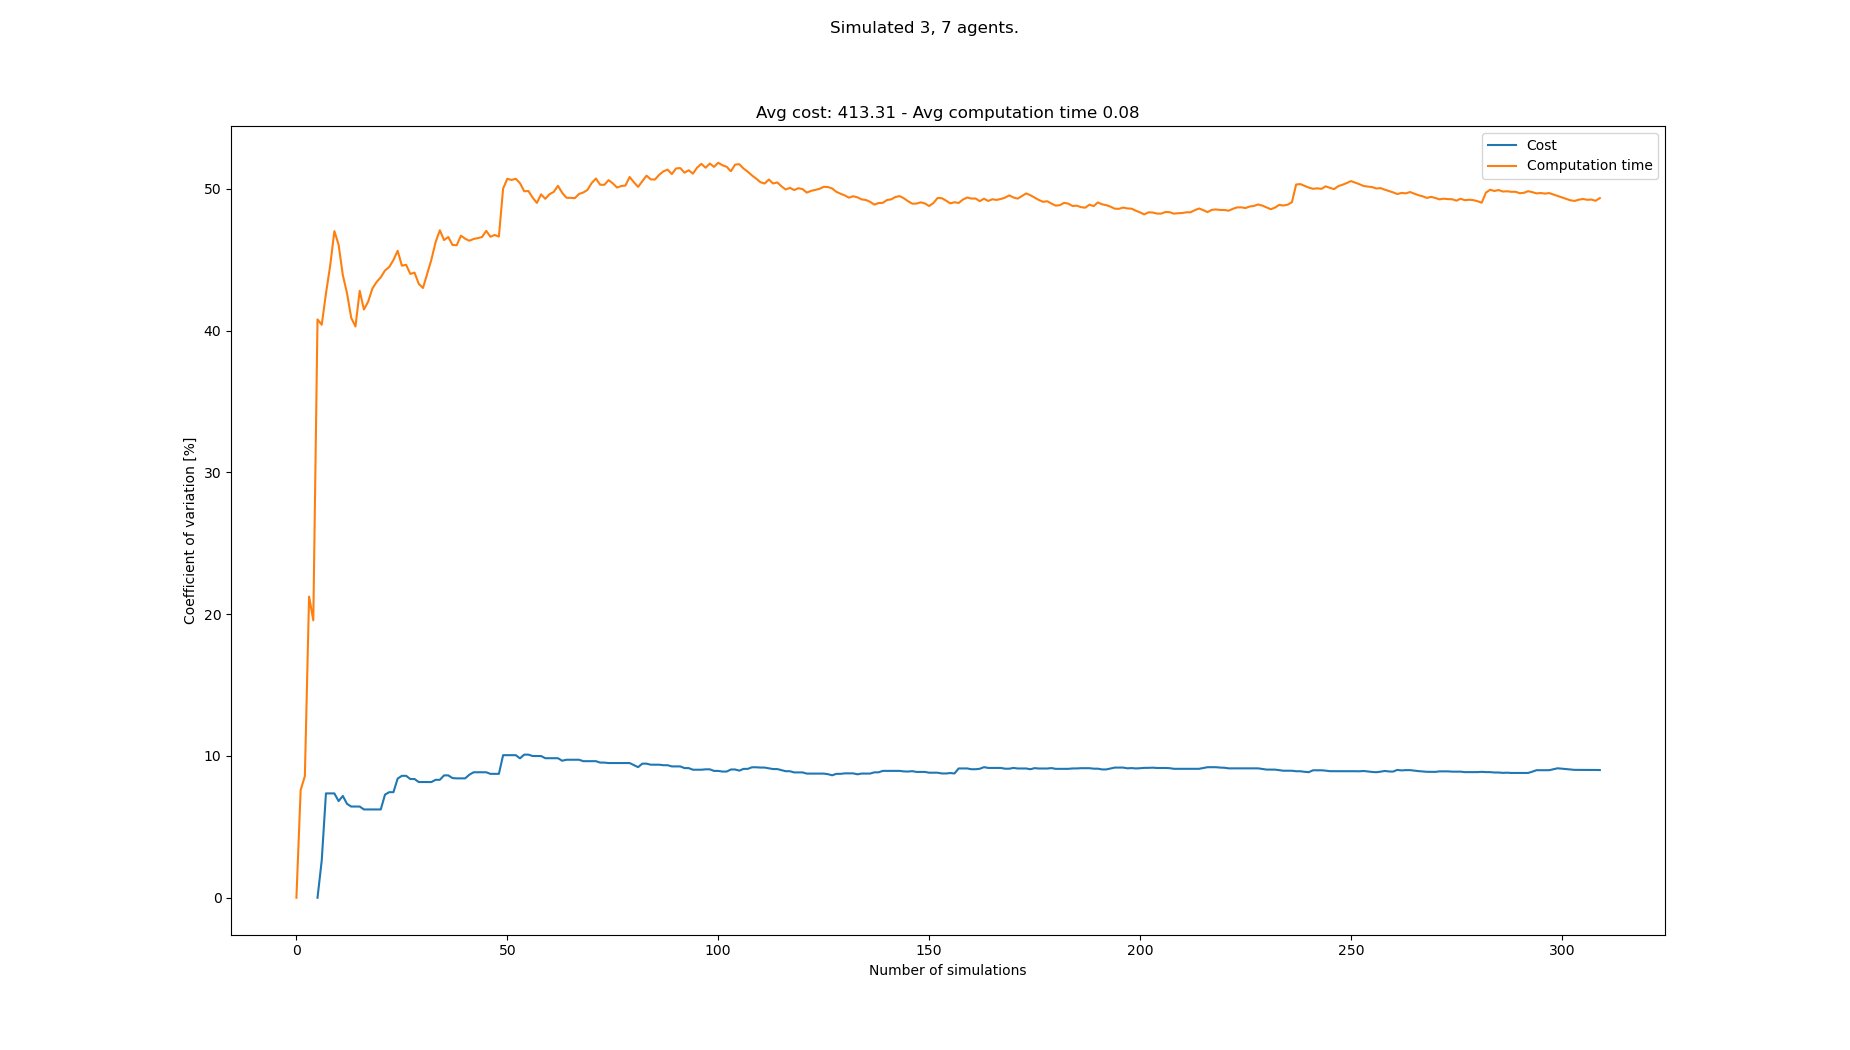

Source data for this figure (header and first rows):
starts, goals, Cost, Cost_var, Cost_mean, Cost_std, Computation time, Computation time_var, Computation time_mean, Computation time_std
[(4, 0), (6, 0), (2, 0), (3, 21), (2, 21…, [(6, 21), (5, 21), (3, 21), (0, 0), (1, …, , , , , 0.03597, 0.0, 0.03597, 0.0
[(4, 0), (5, 0), (7, 0), (7, 21), (1, 21…, [(6, 21), (5, 21), (0, 21), (1, 0), (7, …, , , , , 0.04187, 7.585, 0.03892, 0.002952
[(1, 0), (8, 0), (7, 0), (1, 21), (2, 21…, [(6, 21), (2, 21), (8, 21), (7, 0), (1, …, , , , , 0.04428, 8.577, 0.04071, 0.003491
[(8, 0), (1, 0), (6, 0), (0, 21), (8, 21…, [(5, 21), (2, 21), (7, 21), (4, 0), (8, …, , , , , 0.06221, 21.24, 0.04608, 0.00979
[(0, 0), (3, 0), (7, 0), (1, 21), (6, 21…, [(4, 21), (0, 21), (8, 21), (3, 0), (6, …, , , , , 0.05416, 19.57, 0.0477, 0.009333
[(5, 0), (4, 0), (8, 0), (6, 21), (5, 21…, [(6, 21), (0, 21), (1, 21), (1, 0), (5, …, 370, 0.0, 370.0, 0.0, 0.1063, 40.79, 0.05746, 0.02344
[(4, 0), (3, 0), (1, 0), (1, 21), (5, 21…, [(2, 21), (6, 21), (0, 21), (4, 0), (2, …, 390, 2.632, 380.0, 10.0, 0.09519, 40.42, 0.06285, 0.0254
[(5, 0), (8, 0), (0, 0), (7, 21), (6, 21…, [(6, 21), (1, 21), (7, 21), (4, 0), (0, …, 440, 7.36, 400.0, 29.44, 0.1164, 42.61, 0.06955, 0.02964
[(2, 0), (6, 0), (3, 0), (6, 21), (1, 21…, [(4, 21), (2, 21), (3, 21), (2, 0), (6, …, , 7.36, 400.0, 29.44, 0.03937, 44.58, 0.06619, 0.02951
[(6, 0), (3, 0), (5, 0), (7, 21), (8, 21…, [(4, 21), (8, 21), (6, 21), (1, 0), (6, …, , 7.36, 400.0, 29.44, 0.034, 47.02, 0.06298, 0.02961
[(7, 0), (0, 0), (3, 0), (1, 21), (5, 21…, [(3, 21), (1, 21), (8, 21), (6, 0), (7, …, 380, 6.817, 395.0, 26.93, 0.1058, 46.06, 0.06687, 0.0308
[(6, 0), (1, 0), (4, 0), (1, 21), (4, 21…, [(7, 21), (8, 21), (1, 21), (1, 0), (3, …, 360, 7.18, 388.0, 27.86, 0.07066, 43.92, 0.06718, 0.02951
[(5, 0), (0, 0), (1, 0), (3, 21), (4, 21…, [(7, 21), (2, 21), (3, 21), (7, 0), (5, …, 400, 6.62, 390.0, 25.82, 0.1011, 42.63, 0.06979, 0.02975
[(7, 0), (5, 0), (0, 0), (1, 21), (8, 21…, [(2, 21), (1, 21), (7, 21), (0, 0), (4, …, 370, 6.434, 387.1, 24.91, 0.08964, 40.9, 0.07121, 0.02912
[(4, 0), (8, 0), (6, 0), (1, 21), (8, 21…, [(4, 21), (7, 21), (3, 21), (0, 0), (2, …, , 6.434, 387.1, 24.91, 0.0578, 40.29, 0.07031, 0.02833
[(7, 0), (5, 0), (0, 0), (4, 21), (7, 21…, [(2, 21), (4, 21), (1, 21), (7, 0), (0, …, , 6.434, 387.1, 24.91, 0.03086, 42.81, 0.06785, 0.02905
[(7, 0), (4, 0), (0, 0), (0, 21), (3, 21…, [(2, 21), (5, 21), (6, 21), (4, 0), (8, …, 370, 6.228, 385.0, 23.98, 0.09168, 41.49, 0.06925, 0.02873
[(2, 0), (6, 0), (4, 0), (6, 21), (1, 21…, [(3, 21), (8, 21), (6, 21), (0, 0), (5, …, , 6.228, 385.0, 23.98, 0.04389, 42.04, 0.06784, 0.02852
[(5, 0), (2, 0), (1, 0), (6, 21), (7, 21…, [(6, 21), (5, 21), (1, 21), (1, 0), (4, …, , 6.228, 385.0, 23.98, 0.03903, 42.96, 0.06632, 0.0285
[(0, 0), (1, 0), (3, 0), (2, 21), (5, 21…, [(2, 21), (8, 21), (3, 21), (8, 0), (7, …, , 6.228, 385.0, 23.98, 0.04197, 43.43, 0.06511, 0.02828
[(2, 0), (4, 0), (0, 0), (0, 21), (5, 21…, [(6, 21), (1, 21), (5, 21), (0, 0), (1, …, , 6.228, 385.0, 23.98, 0.04231, 43.77, 0.06402, 0.02802
[(4, 0), (7, 0), (8, 0), (3, 21), (6, 21…, [(4, 21), (5, 21), (0, 21), (2, 0), (8, …, 440, 7.276, 391.1, 28.46, 0.1148, 44.24, 0.06633, 0.02935
[(5, 0), (0, 0), (6, 0), (0, 21), (6, 21…, [(4, 21), (8, 21), (1, 21), (5, 0), (6, …, 430, 7.446, 395.0, 29.41, 0.1167, 44.49, 0.06852, 0.03048
[(5, 0), (6, 0), (4, 0), (8, 21), (2, 21…, [(8, 21), (4, 21), (3, 21), (1, 0), (2, …, , 7.446, 395.0, 29.41, 0.04166, 44.98, 0.0674, 0.03032
[(6, 0), (4, 0), (5, 0), (4, 21), (1, 21…, [(2, 21), (4, 21), (6, 21), (1, 0), (7, …, 460, 8.405, 400.9, 33.7, 0.1256, 45.63, 0.06973, 0.03182
[(4, 0), (3, 0), (5, 0), (7, 21), (0, 21…, [(5, 21), (4, 21), (7, 21), (2, 0), (0, …, 360, 8.6, 397.5, 34.19, 0.08833, 44.58, 0.07044, 0.0314
[(6, 0), (1, 0), (0, 0), (6, 21), (3, 21…, [(2, 21), (1, 21), (4, 21), (2, 0), (7, …, , 8.6, 397.5, 34.19, 0.04873, 44.65, 0.06964, 0.03109
[(6, 0), (1, 0), (4, 0), (2, 21), (5, 21…, [(5, 21), (2, 21), (3, 21), (6, 0), (3, …, 380, 8.374, 396.2, 33.18, 0.1037, 44, 0.07085, 0.03118
[(8, 0), (4, 0), (6, 0), (0, 21), (4, 21…, [(7, 21), (2, 21), (5, 21), (8, 0), (2, …, , 8.374, 396.2, 33.18, 0.04859, 44.09, 0.07009, 0.0309
[(2, 0), (3, 0), (6, 0), (2, 21), (8, 21…, [(3, 21), (8, 21), (6, 21), (0, 0), (4, …, 380, 8.162, 395.0, 32.24, 0.09499, 43.31, 0.07092, 0.03071
[(2, 0), (0, 0), (8, 0), (4, 21), (8, 21…, [(4, 21), (0, 21), (3, 21), (6, 0), (7, …, , 8.162, 395.0, 32.24, 0.05713, 43.01, 0.07047, 0.03031
[(6, 0), (0, 0), (5, 0), (0, 21), (3, 21…, [(6, 21), (1, 21), (7, 21), (3, 0), (1, …, , 8.162, 395.0, 32.24, 0.03354, 44.02, 0.06932, 0.03052
[(0, 0), (4, 0), (8, 0), (5, 21), (0, 21…, [(5, 21), (3, 21), (4, 21), (2, 0), (5, …, , 8.162, 395.0, 32.24, 0.03263, 45.01, 0.06821, 0.0307
[(0, 0), (2, 0), (5, 0), (2, 21), (7, 21…, [(3, 21), (7, 21), (5, 21), (8, 0), (0, …, 440, 8.318, 398.0, 33.11, 0.1386, 46.25, 0.07028, 0.0325
[(1, 0), (3, 0), (2, 0), (5, 21), (2, 21…, [(2, 21), (6, 21), (1, 21), (5, 0), (3, …, , 8.318, 398.0, 33.11, 0.034, 47.08, 0.06924, 0.0326
[(3, 0), (6, 0), (5, 0), (3, 21), (2, 21…, [(6, 21), (8, 21), (3, 21), (2, 0), (1, …, 350, 8.632, 395.0, 34.1, 0.09822, 46.39, 0.07004, 0.03249
[(0, 0), (5, 0), (7, 0), (0, 21), (4, 21…, [(8, 21), (5, 21), (3, 21), (1, 0), (8, …, , 8.632, 395.0, 34.1, 0.04434, 46.61, 0.06935, 0.03232
[(5, 0), (4, 0), (1, 0), (2, 21), (3, 21…, [(5, 21), (3, 21), (4, 21), (7, 0), (3, …, 380, 8.44, 394.1, 33.27, 0.1027, 46.05, 0.07023, 0.03234
[(8, 0), (5, 0), (2, 0), (2, 21), (1, 21…, [(1, 21), (2, 21), (3, 21), (4, 0), (7, …, 430, 8.421, 396.1, 33.36, 0.1213, 46.02, 0.07154, 0.03292
[(4, 0), (6, 0), (2, 0), (4, 21), (3, 21…, [(1, 21), (0, 21), (3, 21), (7, 0), (1, …, , 8.421, 396.1, 33.36, 0.03559, 46.7, 0.07064, 0.03299
[(8, 0), (7, 0), (4, 0), (4, 21), (7, 21…, [(3, 21), (0, 21), (6, 21), (4, 0), (8, …, , 8.421, 396.1, 33.36, 0.05571, 46.49, 0.07027, 0.03267
[(5, 0), (2, 0), (6, 0), (8, 21), (3, 21…, [(5, 21), (1, 21), (0, 21), (5, 0), (3, …, 450, 8.679, 398.9, 34.63, 0.1183, 46.34, 0.07142, 0.03309
[(2, 0), (6, 0), (3, 0), (3, 21), (4, 21…, [(7, 21), (6, 21), (1, 21), (7, 0), (4, …, 450, 8.851, 401.5, 35.54, 0.1278, 46.47, 0.07273, 0.03379
[(3, 0), (1, 0), (0, 0), (5, 21), (3, 21…, [(7, 21), (5, 21), (3, 21), (3, 0), (0, …, , 8.851, 401.5, 35.54, 0.04928, 46.53, 0.07219, 0.03359
[(1, 0), (0, 0), (8, 0), (8, 21), (1, 21…, [(7, 21), (1, 21), (3, 21), (7, 0), (5, …, , 8.851, 401.5, 35.54, 0.04838, 46.6, 0.07167, 0.0334
[(3, 0), (0, 0), (6, 0), (4, 21), (0, 21…, [(4, 21), (0, 21), (1, 21), (5, 0), (4, …, , 8.851, 401.5, 35.54, 0.03896, 47.04, 0.07095, 0.03338
[(4, 0), (5, 0), (7, 0), (1, 21), (3, 21…, [(4, 21), (1, 21), (3, 21), (5, 0), (7, …, 430, 8.739, 402.9, 35.21, 0.1078, 46.62, 0.07174, 0.03345
[(3, 0), (4, 0), (8, 0), (6, 21), (8, 21…, [(1, 21), (3, 21), (8, 21), (5, 0), (0, …, , 8.739, 402.9, 35.21, 0.04643, 46.75, 0.07121, 0.03329
[(0, 0), (6, 0), (2, 0), (7, 21), (5, 21…, [(1, 21), (5, 21), (3, 21), (2, 0), (8, …, , 8.739, 402.9, 35.21, 0.05379, 46.63, 0.07086, 0.03304
[(2, 0), (0, 0), (1, 0), (5, 21), (1, 21…, [(7, 21), (8, 21), (2, 21), (4, 0), (8, …, 510, 10.06, 407.7, 41, 0.1885, 50.02, 0.07321, 0.03662
[(1, 0), (2, 0), (8, 0), (1, 21), (8, 21…, [(5, 21), (2, 21), (0, 21), (6, 0), (3, …, , 10.06, 407.7, 41, 0.03177, 50.71, 0.0724, 0.03671
[(0, 0), (2, 0), (5, 0), (4, 21), (8, 21…, [(0, 21), (5, 21), (8, 21), (2, 0), (4, …, , 10.06, 407.7, 41, 0.05259, 50.63, 0.07202, 0.03646
[(8, 0), (2, 0), (5, 0), (3, 21), (2, 21…, [(2, 21), (8, 21), (7, 21), (1, 0), (8, …, , 10.06, 407.7, 41, 0.04667, 50.71, 0.07154, 0.03628
[(4, 0), (0, 0), (8, 0), (4, 21), (6, 21…, [(6, 21), (4, 21), (8, 21), (1, 0), (2, …, 410, 9.834, 407.8, 40.1, 0.1184, 50.4, 0.0724, 0.03649
[(0, 0), (4, 0), (5, 0), (3, 21), (1, 21…, [(1, 21), (7, 21), (6, 21), (3, 0), (8, …, 350, 10.09, 405.4, 40.92, 0.09499, 49.83, 0.07282, 0.03628
[(5, 0), (1, 0), (8, 0), (7, 21), (2, 21…, [(7, 21), (4, 21), (5, 21), (7, 0), (2, …, , 10.09, 405.4, 40.92, 0.04951, 49.85, 0.0724, 0.03609
[(8, 0), (2, 0), (6, 0), (2, 21), (1, 21…, [(1, 21), (8, 21), (5, 21), (0, 0), (2, …, 440, 9.997, 406.8, 40.67, 0.1061, 49.38, 0.07299, 0.03605
[(6, 0), (2, 0), (0, 0), (3, 21), (1, 21…, [(8, 21), (5, 21), (7, 21), (4, 0), (7, …, , 9.997, 406.8, 40.67, 0.06892, 49.01, 0.07292, 0.03574
[(0, 0), (8, 0), (4, 0), (8, 21), (4, 21…, [(8, 21), (1, 21), (3, 21), (3, 0), (5, …, , 9.997, 406.8, 40.67, 0.03167, 49.61, 0.07222, 0.03583
[(5, 0), (7, 0), (0, 0), (3, 21), (8, 21…, [(8, 21), (1, 21), (4, 21), (6, 0), (3, …, 430, 9.842, 407.7, 40.13, 0.1154, 49.3, 0.07294, 0.03596
... 233 more rows
